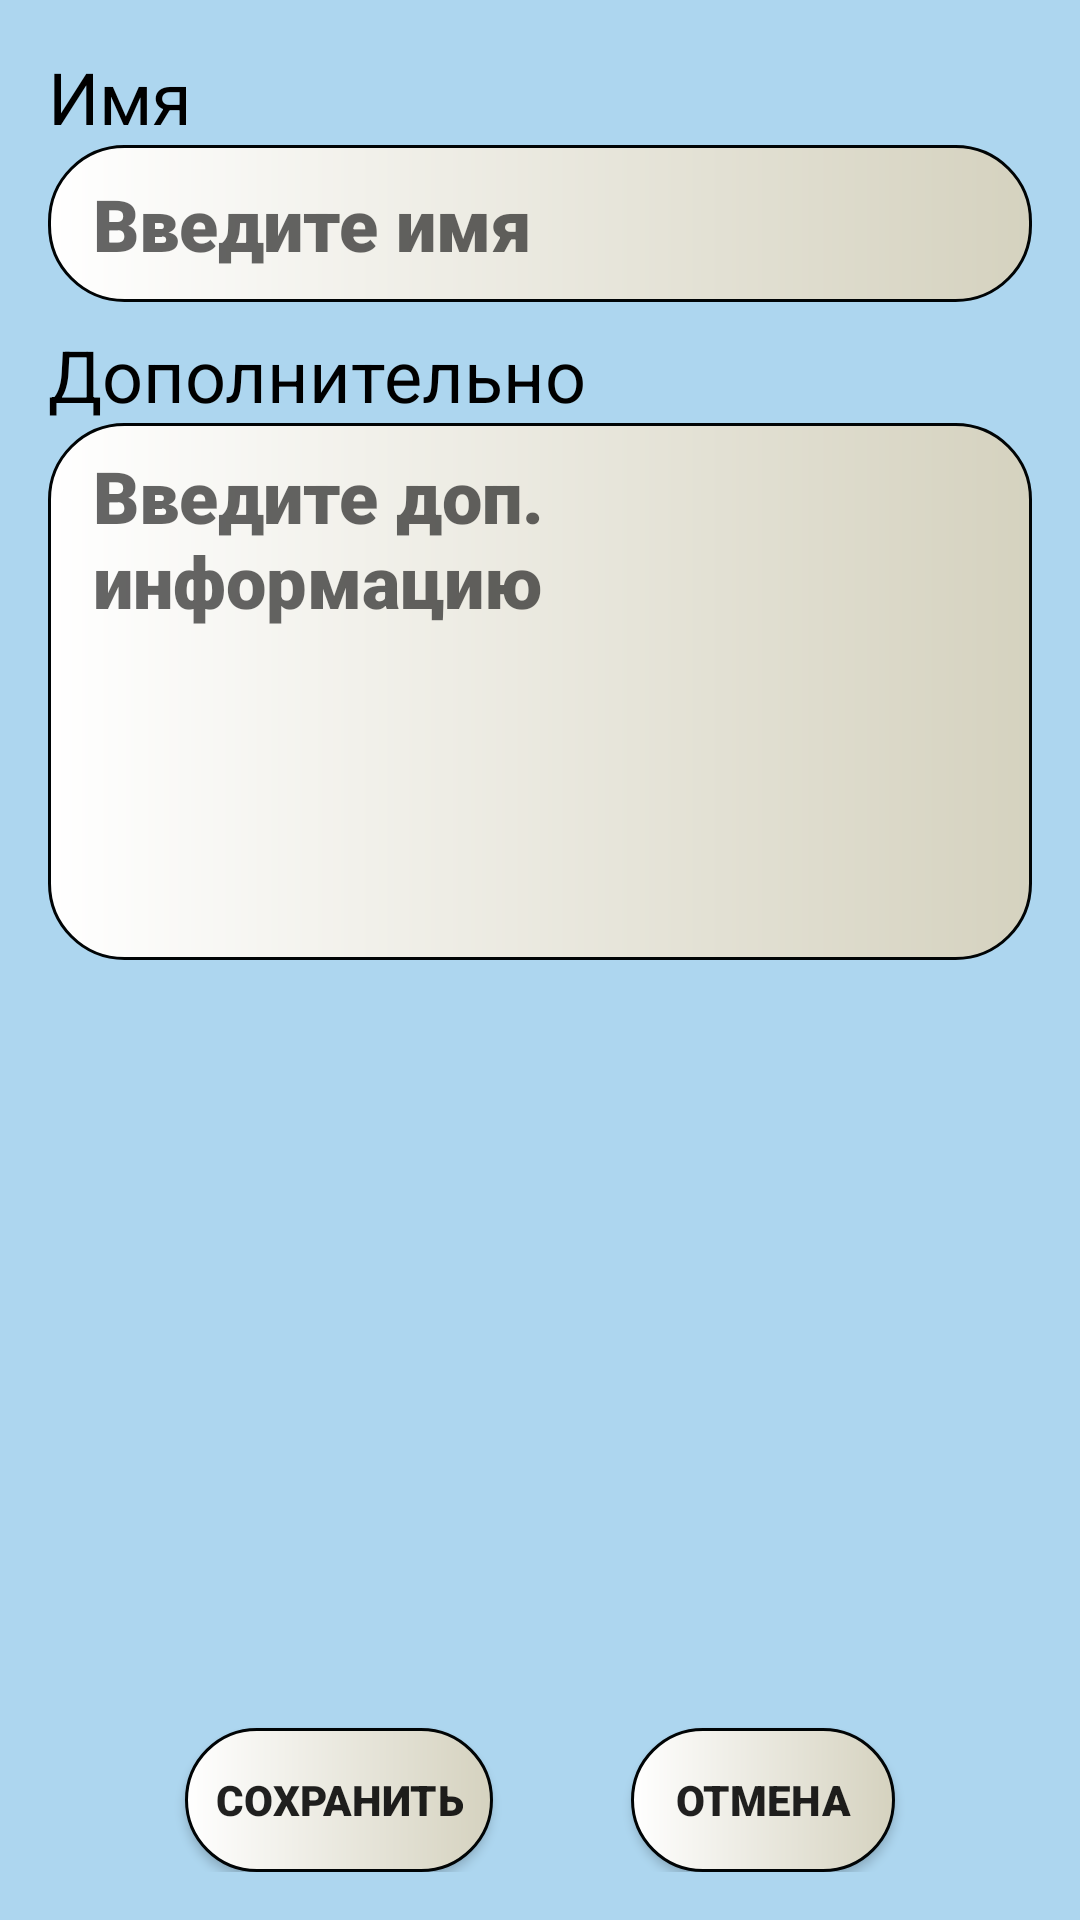

Layout XML and referenced resources for this Android screen:
<!-- AndroidManifest.xml: application theme AppTheme -->
<!-- res/layout/activity_add_employer.xml -->
<?xml version="1.0" encoding="utf-8"?>
<android.support.constraint.ConstraintLayout xmlns:android="http://schemas.android.com/apk/res/android"
    xmlns:app="http://schemas.android.com/apk/res-auto"
    xmlns:tools="http://schemas.android.com/tools"
    android:layout_width="match_parent"
    android:layout_height="match_parent"
    android:background="@color/colorBackground"
    android:padding="16dp">

    <Button
        android:id="@+id/buttonEmpSave"
        style="@style/MyButtonStyle"
        android:layout_width="wrap_content"
        android:layout_height="wrap_content"
        android:text="@string/save"
        app:layout_constraintBottom_toBottomOf="parent"
        app:layout_constraintEnd_toStartOf="@id/buttonEmpCancel"
        app:layout_constraintStart_toStartOf="parent" />

    <Button
        android:id="@+id/buttonEmpCancel"
        style="@style/MyButtonStyle"
        android:layout_width="wrap_content"
        android:layout_height="wrap_content"
        android:text="@string/cancel"
        app:layout_constraintBottom_toBottomOf="parent"
        app:layout_constraintEnd_toEndOf="parent"
        app:layout_constraintStart_toEndOf="@id/buttonEmpSave" />

    <EditText
        android:id="@+id/editTextEmpName"
        style="@style/MyEditTextStyle"
        android:layout_width="0dp"
        android:layout_height="wrap_content"
        android:ems="10"
        android:hint="@string/enter_name"
        android:inputType="textCapWords"


        app:layout_constraintEnd_toEndOf="parent"
        app:layout_constraintStart_toStartOf="parent"
        app:layout_constraintTop_toBottomOf="@+id/textView6" />

    <EditText
        android:id="@+id/editTextEmpDesc"
        style="@style/MyEditTextStyle"
        android:layout_width="0dp"
        android:layout_height="0dp"
        android:background="@drawable/layout_bg"
        android:gravity="top|start"
        android:hint="@string/enter_description"
        android:inputType="textMultiLine"
        android:padding="8dp"
        android:textSize="24sp"
        app:layout_constraintBottom_toTopOf="@+id/guideline3"
        app:layout_constraintEnd_toEndOf="parent"
        app:layout_constraintStart_toStartOf="parent"
        app:layout_constraintTop_toBottomOf="@+id/textView7" />

    <TextView
        android:id="@+id/textView7"
        style="@style/MyTextViewBigStyle"
        android:layout_width="wrap_content"
        android:layout_height="wrap_content"
        android:layout_marginTop="8dp"
        android:text="@string/description"
        app:layout_constraintStart_toStartOf="parent"
        app:layout_constraintTop_toBottomOf="@+id/editTextEmpName" />

    <TextView
        android:id="@+id/textView6"
        style="@style/MyTextViewBigStyle"
        android:layout_width="wrap_content"
        android:layout_height="wrap_content"
        android:text="@string/name"
        app:layout_constraintStart_toStartOf="parent"
        app:layout_constraintTop_toTopOf="parent" />

    <android.support.constraint.Guideline
        android:id="@+id/guideline3"
        android:layout_width="wrap_content"
        android:layout_height="wrap_content"
        android:orientation="horizontal"
        app:layout_constraintGuide_percent="0.5" />
</android.support.constraint.ConstraintLayout>
<!-- resources referenced by this layout -->
<resources>
  <color name="colorBackground">#F0A8D4EE</color>
  <!-- drawable layout_bg (drawable) -->
  <?xml version="1.0" encoding="UTF-8"?>
  <shape xmlns:android="http://schemas.android.com/apk/res/android">
  
      <gradient
          android:startColor="#FFFFFF"
          android:endColor="#D5D2BF"
          android:angle="0"/>
      <stroke android:width="1dp" android:color="#000405" />
      <corners android:radius="25dp"/>
      <item >
          <shape android:shape="rectangle">
              <solid android:color="#000000" />
          </shape>
      </item>
  
  
  </shape>
  <string name="cancel">Отмена</string>
  <string name="description">Дополнительно</string>
  <string name="enter_description">Введите доп. информацию</string>
  <string name="enter_name">Введите имя</string>
  <string name="name">Имя</string>
  <string name="save">Сохранить</string>
  <style name="MyButtonStyle">
  
          <item name="android:background">@drawable/layout_bg</item>
          <item name="android:fontFamily">sans-serif-black</item>
          <item name="android:padding">10dp</item>
      </style>
  <style name="MyEditTextStyle">
          <item name="android:background">@drawable/layout_bg</item>
          <item name="android:textColor">@color/colorPrimaryDark</item>
          <item name="android:textSize">24dp</item>
          <item name="android:paddingStart">15dp</item>
          <item name="android:padding">10dp</item>
          <item name="android:fontFamily">sans-serif-black</item>
  
      </style>
  <style name="MyTextViewBigStyle">
  
          <item name="android:fontFamily">sans-serif</item>
          <item name="android:textColor">@android:color/black</item>
          <item name="android:textSize">24dp</item>
  
      </style>
  <style name="AppTheme" parent="Theme.AppCompat.Light.DarkActionBar">
          
          <item name="colorPrimary">@color/colorPrimary</item>
          <item name="colorPrimaryDark">@color/colorPrimaryDark</item>
          <item name="colorAccent">@color/colorAccent</item>
  
  
      </style>
  <color name="colorPrimaryDark">#071724</color>
  <color name="colorPrimary">#1E305C</color>
  <color name="colorAccent">#DA0F0F</color>
</resources>
